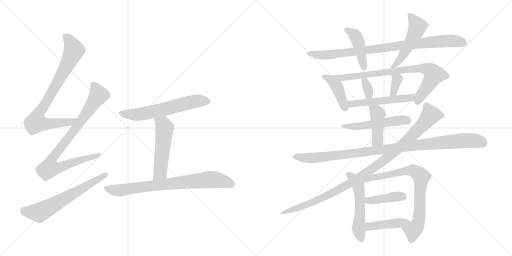
t = 0.00 s
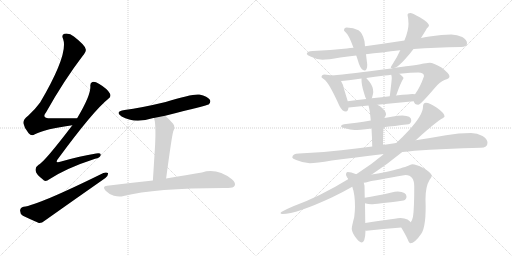
t = 3.31 s
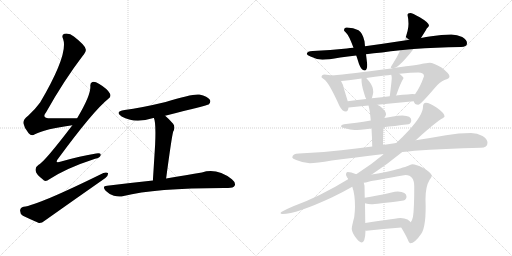
t = 6.61 s
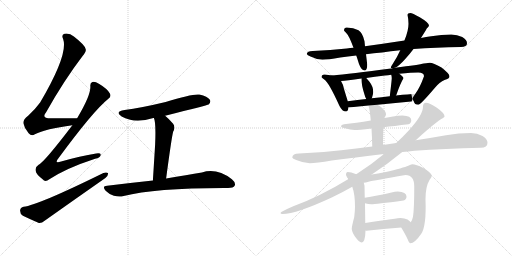
t = 9.92 s
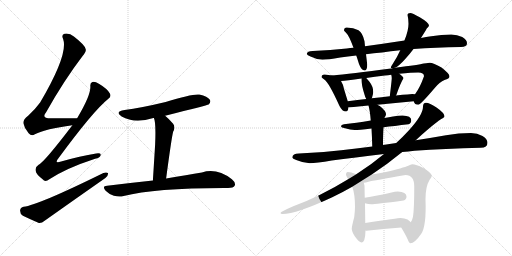
t = 13.23 s
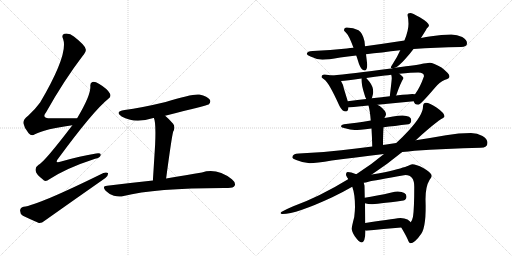
t = 16.54 s

The animated SVG that drew these frames (rendered in a browser with its animation timeline set to each time). Animation: 22 CSS @keyframes rules; one cycle of 16.54 s.

<svg version="1.1" viewBox="0 0 2048 1024" xmlns="http://www.w3.org/2000/svg">
  <g stroke="lightgray" stroke-dasharray="1,1" stroke-width="1" transform="scale(4, 4)">
    <line x1="0" y1="0" x2="256" y2="256"></line>
    <line x1="256" y1="0" x2="0" y2="256"></line>
    <line x1="128" y1="0" x2="128" y2="256"></line>
    <line x1="0" y1="128" x2="256" y2="128"></line>
    <line x1="256" y1="0" x2="512" y2="256"></line>
    <line x1="512" y1="0" x2="256" y2="256"></line>
    <line x1="384" y1="0" x2="384" y2="256"></line>
    <line x1="256" y1="128" x2="512" y2="128"></line>
  </g>
<g transform="scale(1, -1) translate(0, -850)">
   <style type="text/css">
    @keyframes keyframes0 {
      from {
       stroke: black;
       stroke-dashoffset: 809;
       stroke-width: 128;
       }
       72% {
       animation-timing-function: step-end;
       stroke: black;
       stroke-dashoffset: 0;
       stroke-width: 128;
       }
       to {
       stroke: black;
       stroke-width: 1024;
       }
       }
       #make-me-a-hanzi-animation-0 {
         animation: keyframes0 0.908366s both;
         animation-delay: 0.000000s;
         animation-timing-function: linear;
       }
    @keyframes keyframes1 {
      from {
       stroke: black;
       stroke-dashoffset: 855;
       stroke-width: 128;
       }
       74% {
       animation-timing-function: step-end;
       stroke: black;
       stroke-dashoffset: 0;
       stroke-width: 128;
       }
       to {
       stroke: black;
       stroke-width: 1024;
       }
       }
       #make-me-a-hanzi-animation-1 {
         animation: keyframes1 0.945801s both;
         animation-delay: 0.908366s;
         animation-timing-function: linear;
       }
    @keyframes keyframes2 {
      from {
       stroke: black;
       stroke-dashoffset: 628;
       stroke-width: 128;
       }
       67% {
       animation-timing-function: step-end;
       stroke: black;
       stroke-dashoffset: 0;
       stroke-width: 128;
       }
       to {
       stroke: black;
       stroke-width: 1024;
       }
       }
       #make-me-a-hanzi-animation-2 {
         animation: keyframes2 0.761068s both;
         animation-delay: 1.854167s;
         animation-timing-function: linear;
       }
    @keyframes keyframes3 {
      from {
       stroke: black;
       stroke-dashoffset: 603;
       stroke-width: 128;
       }
       66% {
       animation-timing-function: step-end;
       stroke: black;
       stroke-dashoffset: 0;
       stroke-width: 128;
       }
       to {
       stroke: black;
       stroke-width: 1024;
       }
       }
       #make-me-a-hanzi-animation-3 {
         animation: keyframes3 0.740723s both;
         animation-delay: 2.615235s;
         animation-timing-function: linear;
       }
    @keyframes keyframes4 {
      from {
       stroke: black;
       stroke-dashoffset: 522;
       stroke-width: 128;
       }
       63% {
       animation-timing-function: step-end;
       stroke: black;
       stroke-dashoffset: 0;
       stroke-width: 128;
       }
       to {
       stroke: black;
       stroke-width: 1024;
       }
       }
       #make-me-a-hanzi-animation-4 {
         animation: keyframes4 0.674805s both;
         animation-delay: 3.355958s;
         animation-timing-function: linear;
       }
    @keyframes keyframes5 {
      from {
       stroke: black;
       stroke-dashoffset: 763;
       stroke-width: 128;
       }
       71% {
       animation-timing-function: step-end;
       stroke: black;
       stroke-dashoffset: 0;
       stroke-width: 128;
       }
       to {
       stroke: black;
       stroke-width: 1024;
       }
       }
       #make-me-a-hanzi-animation-5 {
         animation: keyframes5 0.870931s both;
         animation-delay: 4.030763s;
         animation-timing-function: linear;
       }
    @keyframes keyframes6 {
      from {
       stroke: black;
       stroke-dashoffset: 879;
       stroke-width: 128;
       }
       74% {
       animation-timing-function: step-end;
       stroke: black;
       stroke-dashoffset: 0;
       stroke-width: 128;
       }
       to {
       stroke: black;
       stroke-width: 1024;
       }
       }
       #make-me-a-hanzi-animation-6 {
         animation: keyframes6 0.965332s both;
         animation-delay: 4.901694s;
         animation-timing-function: linear;
       }
    @keyframes keyframes7 {
      from {
       stroke: black;
       stroke-dashoffset: 433;
       stroke-width: 128;
       }
       58% {
       animation-timing-function: step-end;
       stroke: black;
       stroke-dashoffset: 0;
       stroke-width: 128;
       }
       to {
       stroke: black;
       stroke-width: 1024;
       }
       }
       #make-me-a-hanzi-animation-7 {
         animation: keyframes7 0.602376s both;
         animation-delay: 5.867026s;
         animation-timing-function: linear;
       }
    @keyframes keyframes8 {
      from {
       stroke: black;
       stroke-dashoffset: 504;
       stroke-width: 128;
       }
       62% {
       animation-timing-function: step-end;
       stroke: black;
       stroke-dashoffset: 0;
       stroke-width: 128;
       }
       to {
       stroke: black;
       stroke-width: 1024;
       }
       }
       #make-me-a-hanzi-animation-8 {
         animation: keyframes8 0.660156s both;
         animation-delay: 6.469402s;
         animation-timing-function: linear;
       }
    @keyframes keyframes9 {
      from {
       stroke: black;
       stroke-dashoffset: 417;
       stroke-width: 128;
       }
       58% {
       animation-timing-function: step-end;
       stroke: black;
       stroke-dashoffset: 0;
       stroke-width: 128;
       }
       to {
       stroke: black;
       stroke-width: 1024;
       }
       }
       #make-me-a-hanzi-animation-9 {
         animation: keyframes9 0.589355s both;
         animation-delay: 7.129558s;
         animation-timing-function: linear;
       }
    @keyframes keyframes10 {
      from {
       stroke: black;
       stroke-dashoffset: 785;
       stroke-width: 128;
       }
       72% {
       animation-timing-function: step-end;
       stroke: black;
       stroke-dashoffset: 0;
       stroke-width: 128;
       }
       to {
       stroke: black;
       stroke-width: 1024;
       }
       }
       #make-me-a-hanzi-animation-10 {
         animation: keyframes10 0.888835s both;
         animation-delay: 7.718913s;
         animation-timing-function: linear;
       }
    @keyframes keyframes11 {
      from {
       stroke: black;
       stroke-dashoffset: 333;
       stroke-width: 128;
       }
       52% {
       animation-timing-function: step-end;
       stroke: black;
       stroke-dashoffset: 0;
       stroke-width: 128;
       }
       to {
       stroke: black;
       stroke-width: 1024;
       }
       }
       #make-me-a-hanzi-animation-11 {
         animation: keyframes11 0.520996s both;
         animation-delay: 8.607748s;
         animation-timing-function: linear;
       }
    @keyframes keyframes12 {
      from {
       stroke: black;
       stroke-dashoffset: 346;
       stroke-width: 128;
       }
       53% {
       animation-timing-function: step-end;
       stroke: black;
       stroke-dashoffset: 0;
       stroke-width: 128;
       }
       to {
       stroke: black;
       stroke-width: 1024;
       }
       }
       #make-me-a-hanzi-animation-12 {
         animation: keyframes12 0.531576s both;
         animation-delay: 9.128744s;
         animation-timing-function: linear;
       }
    @keyframes keyframes13 {
      from {
       stroke: black;
       stroke-dashoffset: 521;
       stroke-width: 128;
       }
       63% {
       animation-timing-function: step-end;
       stroke: black;
       stroke-dashoffset: 0;
       stroke-width: 128;
       }
       to {
       stroke: black;
       stroke-width: 1024;
       }
       }
       #make-me-a-hanzi-animation-13 {
         animation: keyframes13 0.673991s both;
         animation-delay: 9.660320s;
         animation-timing-function: linear;
       }
    @keyframes keyframes14 {
      from {
       stroke: black;
       stroke-dashoffset: 516;
       stroke-width: 128;
       }
       63% {
       animation-timing-function: step-end;
       stroke: black;
       stroke-dashoffset: 0;
       stroke-width: 128;
       }
       to {
       stroke: black;
       stroke-width: 1024;
       }
       }
       #make-me-a-hanzi-animation-14 {
         animation: keyframes14 0.669922s both;
         animation-delay: 10.334311s;
         animation-timing-function: linear;
       }
    @keyframes keyframes15 {
      from {
       stroke: black;
       stroke-dashoffset: 426;
       stroke-width: 128;
       }
       58% {
       animation-timing-function: step-end;
       stroke: black;
       stroke-dashoffset: 0;
       stroke-width: 128;
       }
       to {
       stroke: black;
       stroke-width: 1024;
       }
       }
       #make-me-a-hanzi-animation-15 {
         animation: keyframes15 0.596680s both;
         animation-delay: 11.004233s;
         animation-timing-function: linear;
       }
    @keyframes keyframes16 {
      from {
       stroke: black;
       stroke-dashoffset: 1018;
       stroke-width: 128;
       }
       77% {
       animation-timing-function: step-end;
       stroke: black;
       stroke-dashoffset: 0;
       stroke-width: 128;
       }
       to {
       stroke: black;
       stroke-width: 1024;
       }
       }
       #make-me-a-hanzi-animation-16 {
         animation: keyframes16 1.078451s both;
         animation-delay: 11.600913s;
         animation-timing-function: linear;
       }
    @keyframes keyframes17 {
      from {
       stroke: black;
       stroke-dashoffset: 1028;
       stroke-width: 128;
       }
       77% {
       animation-timing-function: step-end;
       stroke: black;
       stroke-dashoffset: 0;
       stroke-width: 128;
       }
       to {
       stroke: black;
       stroke-width: 1024;
       }
       }
       #make-me-a-hanzi-animation-17 {
         animation: keyframes17 1.086589s both;
         animation-delay: 12.679364s;
         animation-timing-function: linear;
       }
    @keyframes keyframes18 {
      from {
       stroke: black;
       stroke-dashoffset: 516;
       stroke-width: 128;
       }
       63% {
       animation-timing-function: step-end;
       stroke: black;
       stroke-dashoffset: 0;
       stroke-width: 128;
       }
       to {
       stroke: black;
       stroke-width: 1024;
       }
       }
       #make-me-a-hanzi-animation-18 {
         animation: keyframes18 0.669922s both;
         animation-delay: 13.765953s;
         animation-timing-function: linear;
       }
    @keyframes keyframes19 {
      from {
       stroke: black;
       stroke-dashoffset: 825;
       stroke-width: 128;
       }
       73% {
       animation-timing-function: step-end;
       stroke: black;
       stroke-dashoffset: 0;
       stroke-width: 128;
       }
       to {
       stroke: black;
       stroke-width: 1024;
       }
       }
       #make-me-a-hanzi-animation-19 {
         animation: keyframes19 0.921387s both;
         animation-delay: 14.435875s;
         animation-timing-function: linear;
       }
    @keyframes keyframes20 {
      from {
       stroke: black;
       stroke-dashoffset: 402;
       stroke-width: 128;
       }
       57% {
       animation-timing-function: step-end;
       stroke: black;
       stroke-dashoffset: 0;
       stroke-width: 128;
       }
       to {
       stroke: black;
       stroke-width: 1024;
       }
       }
       #make-me-a-hanzi-animation-20 {
         animation: keyframes20 0.577148s both;
         animation-delay: 15.357262s;
         animation-timing-function: linear;
       }
    @keyframes keyframes21 {
      from {
       stroke: black;
       stroke-dashoffset: 431;
       stroke-width: 128;
       }
       58% {
       animation-timing-function: step-end;
       stroke: black;
       stroke-dashoffset: 0;
       stroke-width: 128;
       }
       to {
       stroke: black;
       stroke-width: 1024;
       }
       }
       #make-me-a-hanzi-animation-21 {
         animation: keyframes21 0.600749s both;
         animation-delay: 15.934410s;
         animation-timing-function: linear;
       }
</style>
<path d="M 308.5 377.0 Q 250.5 378.0 203.5 377.0 Q 163.5 377.0 184.5 401.0 Q 257.5 531.0 330.5 626.0 Q 346.5 645.0 342.5 654.0 Q 339.5 670.0 295.5 704.0 Q 277.5 719.0 257.5 715.0 Q 244.5 711.0 252.5 694.0 Q 274.5 634.0 160.5 440.0 Q 142.5 415.0 112.5 387.0 Q 91.5 371.0 93.5 357.0 Q 97.5 336.0 114.5 317.0 Q 126.5 304.0 139.5 313.0 Q 181.5 335.0 289.5 349.0 C 319.5 353.0 338.5 377.0 308.5 377.0 Z" fill="lightgray"></path> 
<path d="M 289.5 349.0 Q 177.5 202.0 154.5 191.0 Q 139.5 181.0 142.5 167.0 Q 143.5 154.0 170.5 133.0 Q 180.5 120.0 197.5 133.0 Q 266.5 178.0 380.5 215.0 Q 399.5 219.0 402.5 229.0 Q 405.5 239.0 384.5 236.0 Q 321.5 226.0 244.5 204.0 Q 214.5 194.0 234.5 218.0 Q 373.5 407.0 433.5 455.0 Q 446.5 465.0 439.5 476.0 Q 429.5 495.0 395.5 515.0 Q 379.5 525.0 369.5 522.0 Q 359.5 519.0 361.5 503.0 Q 362.5 467.0 308.5 377.0 L 289.5 349.0 Z" fill="lightgray"></path> 
<path d="M 94.5 23.0 Q 81.5 20.0 80.5 9.0 Q 79.5 -6.0 91.5 -13.0 Q 118.5 -26.0 155.5 -42.0 Q 167.5 -43.0 178.5 -33.0 Q 298.5 52.0 421.5 138.0 Q 433.5 148.0 432.5 157.0 Q 426.5 163.0 413.5 158.0 Q 151.5 29.0 94.5 23.0 Z" fill="lightgray"></path> 
<path d="M 660.5 387.0 Q 829.5 429.0 834.5 432.0 Q 844.5 441.0 839.5 451.0 Q 830.5 464.0 797.5 472.0 Q 770.5 476.0 662.5 442.0 Q 562.5 418.0 498.5 410.0 Q 456.5 403.0 486.5 384.0 Q 538.5 354.0 613.5 378.0 L 615.5 378.0 L 660.5 387.0 Z" fill="lightgray"></path> 
<path d="M 615.5 378.0 Q 624.5 360.0 620.5 272.0 Q 617.5 221.0 611.5 128.0 C 609.5 98.0 660.5 106.0 664.5 136.0 Q 686.5 301.0 692.5 323.0 Q 702.5 342.0 692.5 355.0 Q 676.5 374.0 660.5 387.0 C 637.5 406.0 606.5 407.0 615.5 378.0 Z" fill="lightgray"></path> 
<path d="M 611.5 128.0 Q 526.5 119.0 428.5 107.0 Q 406.5 106.0 422.5 87.0 Q 437.5 72.0 455.5 67.0 Q 477.5 61.0 494.5 66.0 Q 621.5 99.0 912.5 98.0 Q 933.5 98.0 938.5 107.0 Q 944.5 119.0 927.5 133.0 Q 867.5 179.0 807.5 160.0 Q 749.5 151.0 664.5 136.0 L 611.5 128.0 Z" fill="lightgray"></path> 
<path d="M 1805.0 712.5 Q 1766.0 712.5 1725.0 705.5 Q 1704.0 702.5 1684.0 698.5 L 1618.0 688.5 Q 1533.0 675.5 1460.0 665.5 L 1414.0 659.5 Q 1400.0 658.5 1387.0 656.5 Q 1322.0 649.5 1251.0 646.5 Q 1228.0 646.5 1227.0 634.5 Q 1229.0 629.5 1242.0 624.5 Q 1266.0 612.5 1290.0 611.5 Q 1311.0 611.5 1361.0 620.5 Q 1391.0 624.5 1425.0 628.5 L 1464.0 633.5 Q 1524.0 640.5 1601.0 649.5 L 1654.0 654.5 Q 1741.0 660.5 1844.0 662.5 Q 1868.0 662.5 1868.0 677.5 Q 1868.0 691.5 1849.0 702.5 Q 1829.0 712.5 1805.0 712.5 Z" fill="lightgray"></path> 
<path d="M 1460.0 665.5 L 1458.0 685.5 Q 1451.0 718.5 1434.0 729.5 Q 1414.0 739.5 1387.0 740.5 Q 1376.0 740.5 1376.0 728.5 Q 1376.0 727.5 1385.0 718.5 Q 1395.0 710.5 1414.0 659.5 L 1425.0 628.5 Q 1430.0 614.5 1436.0 594.5 Q 1446.0 568.5 1458.0 568.5 Q 1469.0 568.5 1469.0 591.5 L 1464.0 633.5 L 1460.0 665.5 Z" fill="lightgray"></path> 
<path d="M 1684.0 698.5 Q 1701.0 725.5 1707.0 736.5 Q 1716.0 745.5 1716.0 748.5 Q 1716.0 759.5 1679.0 781.5 Q 1649.0 798.5 1641.0 798.5 Q 1630.0 798.5 1630.0 791.5 Q 1634.0 773.5 1634.0 755.5 Q 1634.0 727.5 1618.0 689.5 L 1618.0 688.5 L 1601.0 649.5 Q 1589.0 622.5 1572.0 596.5 Q 1563.0 583.5 1563.0 580.5 Q 1563.0 577.5 1568.0 577.5 L 1580.0 579.5 Q 1595.0 585.5 1620.0 613.5 Q 1637.0 631.5 1654.0 654.5 L 1684.0 698.5 Z" fill="lightgray"></path> 
<path d="M 1328.0 548.5 Q 1314.0 551.5 1298.0 552.5 Q 1286.0 552.5 1286.0 541.5 Q 1287.0 539.5 1297.0 532.5 Q 1315.0 521.5 1358.0 426.5 Q 1369.0 404.5 1384.0 404.5 Q 1392.0 404.5 1394.0 420.5 L 1391.0 445.5 L 1376.0 494.5 Q 1372.0 514.5 1364.0 526.5 C 1354.0 543.5 1354.0 543.5 1328.0 548.5 Z" fill="lightgray"></path> 
<path d="M 1568.0 577.5 Q 1567.0 576.5 1564.0 576.5 Q 1399.0 554.5 1329.0 548.5 L 1328.0 548.5 C 1298.0 545.5 1334.0 523.5 1364.0 526.5 Q 1385.0 528.5 1446.0 536.5 L 1465.0 538.5 Q 1497.0 543.5 1540.0 548.5 Q 1552.0 549.5 1565.0 551.5 L 1597.0 555.5 Q 1647.0 560.5 1673.0 560.5 Q 1696.0 560.5 1696.0 545.5 Q 1680.0 500.5 1662.0 476.5 Q 1661.0 474.5 1660.0 473.5 C 1647.0 454.5 1647.0 454.5 1655.0 445.5 Q 1658.0 431.5 1673.0 431.5 Q 1682.0 431.5 1738.0 497.5 Q 1759.0 523.5 1778.0 530.5 Q 1798.0 535.5 1798.0 545.5 Q 1798.0 555.5 1766.0 580.5 Q 1733.0 599.5 1719.0 599.5 Q 1716.0 599.5 1695.0 596.5 Q 1678.0 591.5 1580.0 579.5 L 1568.0 577.5 Z" fill="lightgray"></path> 
<path d="M 1446.0 536.5 Q 1445.0 511.5 1457.0 475.5 Q 1460.0 463.5 1465.0 454.5 C 1476.0 433.5 1476.0 433.5 1487.0 457.5 L 1488.0 459.5 Q 1493.0 474.5 1493.0 482.5 Q 1493.0 504.5 1477.0 524.5 Q 1471.0 531.5 1465.0 538.5 C 1447.0 560.5 1447.0 560.5 1446.0 536.5 Z" fill="lightgray"></path> 
<path d="M 1565.0 551.5 Q 1567.0 544.5 1567.0 537.5 Q 1567.0 531.5 1562.0 489.5 Q 1560.0 472.5 1559.0 465.5 C 1555.0 435.5 1570.0 442.5 1584.0 468.5 Q 1585.0 469.5 1586.0 472.5 Q 1602.0 518.5 1614.0 537.5 Q 1614.0 542.5 1601.0 552.5 Q 1600.0 553.5 1597.0 555.5 C 1573.0 572.5 1558.0 580.5 1565.0 551.5 Z" fill="lightgray"></path> 
<path d="M 1394.0 420.5 L 1395.0 420.5 Q 1433.0 424.5 1474.0 428.5 L 1510.0 431.5 Q 1581.0 438.5 1655.0 445.5 C 1685.0 448.5 1690.0 470.5 1660.0 473.5 Q 1656.0 474.5 1649.0 474.5 Q 1643.0 474.5 1584.0 468.5 L 1559.0 465.5 Q 1529.0 462.5 1487.0 457.5 L 1465.0 454.5 Q 1432.0 450.5 1391.0 445.5 C 1361.0 441.5 1364.0 417.5 1394.0 420.5 Z" fill="lightgray"></path> 
<path d="M 1483.0 368.5 Q 1423.0 358.5 1376.0 353.5 Q 1364.0 351.5 1364.0 345.5 Q 1364.0 340.5 1380.0 337.5 Q 1401.0 330.5 1419.0 330.5 Q 1433.0 330.5 1486.0 336.5 L 1534.0 341.5 Q 1576.0 346.5 1634.0 353.5 Q 1645.0 357.5 1645.0 369.5 Q 1645.0 387.5 1610.0 388.5 Q 1593.0 388.5 1572.0 384.5 Q 1556.0 381.5 1538.0 378.5 L 1483.0 368.5 Z" fill="lightgray"></path> 
<path d="M 1474.0 428.5 Q 1480.0 407.5 1483.0 368.5 L 1486.0 336.5 Q 1488.0 305.5 1489.0 264.5 C 1490.0 234.5 1532.0 240.5 1532.0 270.5 Q 1532.0 313.5 1534.0 341.5 L 1538.0 378.5 L 1538.0 379.5 Q 1544.0 388.5 1544.0 392.5 Q 1544.0 407.5 1519.0 426.5 Q 1515.0 428.5 1510.0 431.5 C 1484.0 446.5 1467.0 456.5 1474.0 428.5 Z" fill="lightgray"></path> 
<path d="M 1489.0 264.5 Q 1423.0 256.5 1365.0 249.5 Q 1284.0 239.5 1196.0 236.5 Q 1170.0 236.5 1169.0 220.5 Q 1170.0 215.5 1185.0 210.5 Q 1213.0 198.5 1239.0 197.5 Q 1265.0 197.5 1327.0 208.5 Q 1416.0 220.5 1536.0 234.5 L 1609.0 242.5 Q 1633.0 244.5 1658.0 247.5 Q 1778.0 256.5 1923.0 259.5 Q 1950.0 259.5 1950.0 279.5 Q 1950.0 294.5 1930.0 306.5 Q 1909.0 318.5 1884.0 318.5 Q 1835.0 318.5 1784.0 309.5 Q 1722.0 298.5 1663.0 289.5 L 1585.0 278.5 Q 1558.0 274.5 1532.0 270.5 L 1489.0 264.5 Z" fill="lightgray"></path> 
<path d="M 1536.0 234.5 Q 1485.0 191.5 1425.0 153.5 L 1394.0 134.5 Q 1280.0 64.5 1173.0 25.5 Q 1122.0 3.5 1122.0 -1.5 Q 1122.0 -5.5 1130.0 -5.5 Q 1185.0 -5.5 1329.0 61.5 Q 1369.0 80.5 1409.0 103.5 L 1487.0 152.5 Q 1548.0 192.5 1609.0 242.5 L 1663.0 289.5 Q 1675.0 300.5 1687.0 311.5 Q 1750.0 366.5 1765.0 374.5 Q 1778.0 381.5 1778.0 384.5 Q 1778.0 398.5 1746.0 420.5 Q 1718.0 439.5 1704.0 439.5 Q 1692.0 439.5 1692.0 423.5 Q 1692.0 390.5 1634.0 327.5 Q 1611.0 302.5 1585.0 278.5 L 1536.0 234.5 Z" fill="lightgray"></path> 
<path d="M 1392.0 136.5 Q 1393.0 135.5 1394.0 134.5 L 1409.0 103.5 Q 1420.0 73.5 1420.0 23.5 Q 1420.0 9.5 1417.0 -17.5 Q 1407.0 -55.5 1407.0 -64.5 Q 1407.0 -75.5 1419.0 -94.5 Q 1437.0 -119.5 1446.0 -119.5 Q 1461.0 -119.5 1462.0 -71.5 L 1461.0 -41.5 L 1460.0 37.5 L 1459.0 59.5 L 1458.0 107.5 L 1455.0 119.5 C 1448.0 148.5 1376.0 161.5 1392.0 136.5 Z" fill="lightgray"></path> 
<path d="M 1425.0 153.5 Q 1403.0 162.5 1391.0 162.5 Q 1384.0 162.5 1384.0 150.5 Q 1384.0 147.5 1392.0 136.5 C 1405.0 109.5 1426.0 113.5 1455.0 119.5 Q 1462.0 120.5 1474.0 123.5 Q 1496.0 128.5 1622.0 150.5 Q 1657.0 150.5 1657.0 103.5 Q 1657.0 17.5 1652.0 -16.5 Q 1649.0 -30.5 1643.0 -38.5 C 1630.0 -65.5 1590.0 -33.5 1605.0 -59.5 Q 1623.0 -89.5 1631.0 -107.5 Q 1637.0 -122.5 1641.0 -122.5 Q 1659.0 -122.5 1685.0 -84.5 Q 1706.0 -53.5 1702.0 53.5 Q 1702.0 104.5 1718.0 130.5 Q 1727.0 142.5 1727.0 146.5 Q 1727.0 159.5 1693.0 178.5 Q 1664.0 193.5 1649.0 193.5 Q 1643.0 193.5 1633.0 187.5 Q 1615.0 179.5 1539.0 161.5 Q 1511.0 155.5 1487.0 152.5 L 1425.0 153.5 Z" fill="lightgray"></path> 
<path d="M 1460.0 37.5 Q 1473.0 33.5 1485.0 33.5 Q 1502.0 33.5 1614.0 48.5 Q 1626.0 52.5 1626.0 64.5 Q 1626.0 83.5 1591.0 84.5 Q 1580.0 84.5 1566.0 80.5 Q 1505.0 66.5 1459.0 59.5 C 1429.0 54.5 1431.0 45.5 1460.0 37.5 Z" fill="lightgray"></path> 
<path d="M 1462.0 -71.5 Q 1464.0 -72.5 1466.0 -72.5 Q 1533.0 -65.5 1605.0 -59.5 C 1635.0 -56.5 1659.0 -54.5 1643.0 -38.5 Q 1639.0 -33.5 1630.0 -27.5 Q 1618.0 -21.5 1602.0 -21.5 Q 1595.0 -21.5 1461.0 -41.5 C 1431.0 -45.5 1432.0 -67.5 1462.0 -71.5 Z" fill="lightgray"></path> 
      <clipPath id="make-me-a-hanzi-clip-0">
      <path d="M 308.5 377.0 Q 250.5 378.0 203.5 377.0 Q 163.5 377.0 184.5 401.0 Q 257.5 531.0 330.5 626.0 Q 346.5 645.0 342.5 654.0 Q 339.5 670.0 295.5 704.0 Q 277.5 719.0 257.5 715.0 Q 244.5 711.0 252.5 694.0 Q 274.5 634.0 160.5 440.0 Q 142.5 415.0 112.5 387.0 Q 91.5 371.0 93.5 357.0 Q 97.5 336.0 114.5 317.0 Q 126.5 304.0 139.5 313.0 Q 181.5 335.0 289.5 349.0 C 319.5 353.0 338.5 377.0 308.5 377.0 Z" fill="lightgray"></path>
      </clipPath>
      <path clip-path="url(#make-me-a-hanzi-clip-0)" d="M 261.5 703.0 L 277.5 690.0 L 294.5 645.0 L 246.5 548.0 L 149.5 384.0 L 144.5 360.0 L 201.5 355.0 L 280.5 362.0 L 300.5 376.0 " fill="none" id="make-me-a-hanzi-animation-0" stroke-dasharray="681 1362" stroke-linecap="round"></path>

      <clipPath id="make-me-a-hanzi-clip-1">
      <path d="M 289.5 349.0 Q 177.5 202.0 154.5 191.0 Q 139.5 181.0 142.5 167.0 Q 143.5 154.0 170.5 133.0 Q 180.5 120.0 197.5 133.0 Q 266.5 178.0 380.5 215.0 Q 399.5 219.0 402.5 229.0 Q 405.5 239.0 384.5 236.0 Q 321.5 226.0 244.5 204.0 Q 214.5 194.0 234.5 218.0 Q 373.5 407.0 433.5 455.0 Q 446.5 465.0 439.5 476.0 Q 429.5 495.0 395.5 515.0 Q 379.5 525.0 369.5 522.0 Q 359.5 519.0 361.5 503.0 Q 362.5 467.0 308.5 377.0 L 289.5 349.0 Z" fill="lightgray"></path>
      </clipPath>
      <path clip-path="url(#make-me-a-hanzi-clip-1)" d="M 374.5 509.0 L 392.5 467.0 L 303.5 336.0 L 214.5 224.0 L 200.5 197.0 L 198.5 178.0 L 226.5 178.0 L 393.5 229.0 " fill="none" id="make-me-a-hanzi-animation-1" stroke-dasharray="727 1454" stroke-linecap="round"></path>

      <clipPath id="make-me-a-hanzi-clip-2">
      <path d="M 94.5 23.0 Q 81.5 20.0 80.5 9.0 Q 79.5 -6.0 91.5 -13.0 Q 118.5 -26.0 155.5 -42.0 Q 167.5 -43.0 178.5 -33.0 Q 298.5 52.0 421.5 138.0 Q 433.5 148.0 432.5 157.0 Q 426.5 163.0 413.5 158.0 Q 151.5 29.0 94.5 23.0 Z" fill="lightgray"></path>
      </clipPath>
      <path clip-path="url(#make-me-a-hanzi-clip-2)" d="M 96.5 8.0 L 105.5 3.0 L 162.5 2.0 L 426.5 154.0 " fill="none" id="make-me-a-hanzi-animation-2" stroke-dasharray="500 1000" stroke-linecap="round"></path>

      <clipPath id="make-me-a-hanzi-clip-3">
      <path d="M 660.5 387.0 Q 829.5 429.0 834.5 432.0 Q 844.5 441.0 839.5 451.0 Q 830.5 464.0 797.5 472.0 Q 770.5 476.0 662.5 442.0 Q 562.5 418.0 498.5 410.0 Q 456.5 403.0 486.5 384.0 Q 538.5 354.0 613.5 378.0 L 615.5 378.0 L 660.5 387.0 Z" fill="lightgray"></path>
      </clipPath>
      <path clip-path="url(#make-me-a-hanzi-clip-3)" d="M 489.5 399.0 L 512.5 392.0 L 552.5 392.0 L 668.5 414.0 L 779.5 445.0 L 829.5 442.0 " fill="none" id="make-me-a-hanzi-animation-3" stroke-dasharray="475 950" stroke-linecap="round"></path>

      <clipPath id="make-me-a-hanzi-clip-4">
      <path d="M 615.5 378.0 Q 624.5 360.0 620.5 272.0 Q 617.5 221.0 611.5 128.0 C 609.5 98.0 660.5 106.0 664.5 136.0 Q 686.5 301.0 692.5 323.0 Q 702.5 342.0 692.5 355.0 Q 676.5 374.0 660.5 387.0 C 637.5 406.0 606.5 407.0 615.5 378.0 Z" fill="lightgray"></path>
      </clipPath>
      <path clip-path="url(#make-me-a-hanzi-clip-4)" d="M 623.5 377.0 L 651.5 354.0 L 658.5 338.0 L 640.5 159.0 L 616.5 137.0 " fill="none" id="make-me-a-hanzi-animation-4" stroke-dasharray="394 788" stroke-linecap="round"></path>

      <clipPath id="make-me-a-hanzi-clip-5">
      <path d="M 611.5 128.0 Q 526.5 119.0 428.5 107.0 Q 406.5 106.0 422.5 87.0 Q 437.5 72.0 455.5 67.0 Q 477.5 61.0 494.5 66.0 Q 621.5 99.0 912.5 98.0 Q 933.5 98.0 938.5 107.0 Q 944.5 119.0 927.5 133.0 Q 867.5 179.0 807.5 160.0 Q 749.5 151.0 664.5 136.0 L 611.5 128.0 Z" fill="lightgray"></path>
      </clipPath>
      <path clip-path="url(#make-me-a-hanzi-clip-5)" d="M 425.5 97.0 L 476.5 88.0 L 844.5 132.0 L 892.5 125.0 L 926.5 113.0 " fill="none" id="make-me-a-hanzi-animation-5" stroke-dasharray="635 1270" stroke-linecap="round"></path>

      <clipPath id="make-me-a-hanzi-clip-6">
      <path d="M 1805.0 712.5 Q 1766.0 712.5 1725.0 705.5 Q 1704.0 702.5 1684.0 698.5 L 1618.0 688.5 Q 1533.0 675.5 1460.0 665.5 L 1414.0 659.5 Q 1400.0 658.5 1387.0 656.5 Q 1322.0 649.5 1251.0 646.5 Q 1228.0 646.5 1227.0 634.5 Q 1229.0 629.5 1242.0 624.5 Q 1266.0 612.5 1290.0 611.5 Q 1311.0 611.5 1361.0 620.5 Q 1391.0 624.5 1425.0 628.5 L 1464.0 633.5 Q 1524.0 640.5 1601.0 649.5 L 1654.0 654.5 Q 1741.0 660.5 1844.0 662.5 Q 1868.0 662.5 1868.0 677.5 Q 1868.0 691.5 1849.0 702.5 Q 1829.0 712.5 1805.0 712.5 Z" fill="lightgray"></path>
      </clipPath>
      <path clip-path="url(#make-me-a-hanzi-clip-6)" d="M 1234.0 636.5 L 1286.0 629.5 L 1331.0 632.5 L 1774.0 686.5 L 1823.0 686.5 L 1852.0 679.5 " fill="none" id="make-me-a-hanzi-animation-6" stroke-dasharray="751 1502" stroke-linecap="round"></path>

      <clipPath id="make-me-a-hanzi-clip-7">
      <path d="M 1460.0 665.5 L 1458.0 685.5 Q 1451.0 718.5 1434.0 729.5 Q 1414.0 739.5 1387.0 740.5 Q 1376.0 740.5 1376.0 728.5 Q 1376.0 727.5 1385.0 718.5 Q 1395.0 710.5 1414.0 659.5 L 1425.0 628.5 Q 1430.0 614.5 1436.0 594.5 Q 1446.0 568.5 1458.0 568.5 Q 1469.0 568.5 1469.0 591.5 L 1464.0 633.5 L 1460.0 665.5 Z" fill="lightgray"></path>
      </clipPath>
      <path clip-path="url(#make-me-a-hanzi-clip-7)" d="M 1386.0 730.5 L 1422.0 707.5 L 1432.0 686.5 L 1457.0 578.5 " fill="none" id="make-me-a-hanzi-animation-7" stroke-dasharray="305 610" stroke-linecap="round"></path>

      <clipPath id="make-me-a-hanzi-clip-8">
      <path d="M 1684.0 698.5 Q 1701.0 725.5 1707.0 736.5 Q 1716.0 745.5 1716.0 748.5 Q 1716.0 759.5 1679.0 781.5 Q 1649.0 798.5 1641.0 798.5 Q 1630.0 798.5 1630.0 791.5 Q 1634.0 773.5 1634.0 755.5 Q 1634.0 727.5 1618.0 689.5 L 1618.0 688.5 L 1601.0 649.5 Q 1589.0 622.5 1572.0 596.5 Q 1563.0 583.5 1563.0 580.5 Q 1563.0 577.5 1568.0 577.5 L 1580.0 579.5 Q 1595.0 585.5 1620.0 613.5 Q 1637.0 631.5 1654.0 654.5 L 1684.0 698.5 Z" fill="lightgray"></path>
      </clipPath>
      <path clip-path="url(#make-me-a-hanzi-clip-8)" d="M 1640.0 787.5 L 1670.0 744.5 L 1663.0 723.5 L 1604.0 617.5 L 1567.0 581.5 " fill="none" id="make-me-a-hanzi-animation-8" stroke-dasharray="376 752" stroke-linecap="round"></path>

      <clipPath id="make-me-a-hanzi-clip-9">
      <path d="M 1328.0 548.5 Q 1314.0 551.5 1298.0 552.5 Q 1286.0 552.5 1286.0 541.5 Q 1287.0 539.5 1297.0 532.5 Q 1315.0 521.5 1358.0 426.5 Q 1369.0 404.5 1384.0 404.5 Q 1392.0 404.5 1394.0 420.5 L 1391.0 445.5 L 1376.0 494.5 Q 1372.0 514.5 1364.0 526.5 C 1354.0 543.5 1354.0 543.5 1328.0 548.5 Z" fill="lightgray"></path>
      </clipPath>
      <path clip-path="url(#make-me-a-hanzi-clip-9)" d="M 1296.0 542.5 L 1318.0 534.5 L 1345.0 509.5 L 1382.0 415.5 " fill="none" id="make-me-a-hanzi-animation-9" stroke-dasharray="289 578" stroke-linecap="round"></path>

      <clipPath id="make-me-a-hanzi-clip-10">
      <path d="M 1568.0 577.5 Q 1567.0 576.5 1564.0 576.5 Q 1399.0 554.5 1329.0 548.5 L 1328.0 548.5 C 1298.0 545.5 1334.0 523.5 1364.0 526.5 Q 1385.0 528.5 1446.0 536.5 L 1465.0 538.5 Q 1497.0 543.5 1540.0 548.5 Q 1552.0 549.5 1565.0 551.5 L 1597.0 555.5 Q 1647.0 560.5 1673.0 560.5 Q 1696.0 560.5 1696.0 545.5 Q 1680.0 500.5 1662.0 476.5 Q 1661.0 474.5 1660.0 473.5 C 1647.0 454.5 1647.0 454.5 1655.0 445.5 Q 1658.0 431.5 1673.0 431.5 Q 1682.0 431.5 1738.0 497.5 Q 1759.0 523.5 1778.0 530.5 Q 1798.0 535.5 1798.0 545.5 Q 1798.0 555.5 1766.0 580.5 Q 1733.0 599.5 1719.0 599.5 Q 1716.0 599.5 1695.0 596.5 Q 1678.0 591.5 1580.0 579.5 L 1568.0 577.5 Z" fill="lightgray"></path>
      </clipPath>
      <path clip-path="url(#make-me-a-hanzi-clip-10)" d="M 1344.0 546.5 L 1376.0 539.5 L 1593.0 570.5 L 1706.0 574.5 L 1736.0 551.5 L 1670.0 444.5 " fill="none" id="make-me-a-hanzi-animation-10" stroke-dasharray="657 1314" stroke-linecap="round"></path>

      <clipPath id="make-me-a-hanzi-clip-11">
      <path d="M 1446.0 536.5 Q 1445.0 511.5 1457.0 475.5 Q 1460.0 463.5 1465.0 454.5 C 1476.0 433.5 1476.0 433.5 1487.0 457.5 L 1488.0 459.5 Q 1493.0 474.5 1493.0 482.5 Q 1493.0 504.5 1477.0 524.5 Q 1471.0 531.5 1465.0 538.5 C 1447.0 560.5 1447.0 560.5 1446.0 536.5 Z" fill="lightgray"></path>
      </clipPath>
      <path clip-path="url(#make-me-a-hanzi-clip-11)" d="M 1451.0 530.5 L 1460.0 524.5 L 1481.0 461.5 " fill="none" id="make-me-a-hanzi-animation-11" stroke-dasharray="205 410" stroke-linecap="round"></path>

      <clipPath id="make-me-a-hanzi-clip-12">
      <path d="M 1565.0 551.5 Q 1567.0 544.5 1567.0 537.5 Q 1567.0 531.5 1562.0 489.5 Q 1560.0 472.5 1559.0 465.5 C 1555.0 435.5 1570.0 442.5 1584.0 468.5 Q 1585.0 469.5 1586.0 472.5 Q 1602.0 518.5 1614.0 537.5 Q 1614.0 542.5 1601.0 552.5 Q 1600.0 553.5 1597.0 555.5 C 1573.0 572.5 1558.0 580.5 1565.0 551.5 Z" fill="lightgray"></path>
      </clipPath>
      <path clip-path="url(#make-me-a-hanzi-clip-12)" d="M 1571.0 545.5 L 1588.0 532.5 L 1577.0 485.5 L 1565.0 469.5 " fill="none" id="make-me-a-hanzi-animation-12" stroke-dasharray="218 436" stroke-linecap="round"></path>

      <clipPath id="make-me-a-hanzi-clip-13">
      <path d="M 1394.0 420.5 L 1395.0 420.5 Q 1433.0 424.5 1474.0 428.5 L 1510.0 431.5 Q 1581.0 438.5 1655.0 445.5 C 1685.0 448.5 1690.0 470.5 1660.0 473.5 Q 1656.0 474.5 1649.0 474.5 Q 1643.0 474.5 1584.0 468.5 L 1559.0 465.5 Q 1529.0 462.5 1487.0 457.5 L 1465.0 454.5 Q 1432.0 450.5 1391.0 445.5 C 1361.0 441.5 1364.0 417.5 1394.0 420.5 Z" fill="lightgray"></path>
      </clipPath>
      <path clip-path="url(#make-me-a-hanzi-clip-13)" d="M 1395.0 426.5 L 1406.0 434.5 L 1641.0 459.5 L 1654.0 467.5 " fill="none" id="make-me-a-hanzi-animation-13" stroke-dasharray="393 786" stroke-linecap="round"></path>

      <clipPath id="make-me-a-hanzi-clip-14">
      <path d="M 1483.0 368.5 Q 1423.0 358.5 1376.0 353.5 Q 1364.0 351.5 1364.0 345.5 Q 1364.0 340.5 1380.0 337.5 Q 1401.0 330.5 1419.0 330.5 Q 1433.0 330.5 1486.0 336.5 L 1534.0 341.5 Q 1576.0 346.5 1634.0 353.5 Q 1645.0 357.5 1645.0 369.5 Q 1645.0 387.5 1610.0 388.5 Q 1593.0 388.5 1572.0 384.5 Q 1556.0 381.5 1538.0 378.5 L 1483.0 368.5 Z" fill="lightgray"></path>
      </clipPath>
      <path clip-path="url(#make-me-a-hanzi-clip-14)" d="M 1371.0 347.5 L 1422.0 344.5 L 1582.0 367.5 L 1629.0 368.5 " fill="none" id="make-me-a-hanzi-animation-14" stroke-dasharray="388 776" stroke-linecap="round"></path>

      <clipPath id="make-me-a-hanzi-clip-15">
      <path d="M 1474.0 428.5 Q 1480.0 407.5 1483.0 368.5 L 1486.0 336.5 Q 1488.0 305.5 1489.0 264.5 C 1490.0 234.5 1532.0 240.5 1532.0 270.5 Q 1532.0 313.5 1534.0 341.5 L 1538.0 378.5 L 1538.0 379.5 Q 1544.0 388.5 1544.0 392.5 Q 1544.0 407.5 1519.0 426.5 Q 1515.0 428.5 1510.0 431.5 C 1484.0 446.5 1467.0 456.5 1474.0 428.5 Z" fill="lightgray"></path>
      </clipPath>
      <path clip-path="url(#make-me-a-hanzi-clip-15)" d="M 1480.0 423.5 L 1504.0 406.5 L 1511.0 393.5 L 1511.0 295.5 L 1495.0 272.5 " fill="none" id="make-me-a-hanzi-animation-15" stroke-dasharray="298 596" stroke-linecap="round"></path>

      <clipPath id="make-me-a-hanzi-clip-16">
      <path d="M 1489.0 264.5 Q 1423.0 256.5 1365.0 249.5 Q 1284.0 239.5 1196.0 236.5 Q 1170.0 236.5 1169.0 220.5 Q 1170.0 215.5 1185.0 210.5 Q 1213.0 198.5 1239.0 197.5 Q 1265.0 197.5 1327.0 208.5 Q 1416.0 220.5 1536.0 234.5 L 1609.0 242.5 Q 1633.0 244.5 1658.0 247.5 Q 1778.0 256.5 1923.0 259.5 Q 1950.0 259.5 1950.0 279.5 Q 1950.0 294.5 1930.0 306.5 Q 1909.0 318.5 1884.0 318.5 Q 1835.0 318.5 1784.0 309.5 Q 1722.0 298.5 1663.0 289.5 L 1585.0 278.5 Q 1558.0 274.5 1532.0 270.5 L 1489.0 264.5 Z" fill="lightgray"></path>
      </clipPath>
      <path clip-path="url(#make-me-a-hanzi-clip-16)" d="M 1177.0 223.5 L 1234.0 217.5 L 1279.0 220.5 L 1823.0 286.5 L 1890.0 288.5 L 1933.0 278.5 " fill="none" id="make-me-a-hanzi-animation-16" stroke-dasharray="890 1780" stroke-linecap="round"></path>

      <clipPath id="make-me-a-hanzi-clip-17">
      <path d="M 1536.0 234.5 Q 1485.0 191.5 1425.0 153.5 L 1394.0 134.5 Q 1280.0 64.5 1173.0 25.5 Q 1122.0 3.5 1122.0 -1.5 Q 1122.0 -5.5 1130.0 -5.5 Q 1185.0 -5.5 1329.0 61.5 Q 1369.0 80.5 1409.0 103.5 L 1487.0 152.5 Q 1548.0 192.5 1609.0 242.5 L 1663.0 289.5 Q 1675.0 300.5 1687.0 311.5 Q 1750.0 366.5 1765.0 374.5 Q 1778.0 381.5 1778.0 384.5 Q 1778.0 398.5 1746.0 420.5 Q 1718.0 439.5 1704.0 439.5 Q 1692.0 439.5 1692.0 423.5 Q 1692.0 390.5 1634.0 327.5 Q 1611.0 302.5 1585.0 278.5 L 1536.0 234.5 Z" fill="lightgray"></path>
      </clipPath>
      <path clip-path="url(#make-me-a-hanzi-clip-17)" d="M 1771.0 386.5 L 1723.0 390.5 L 1679.0 337.5 L 1601.0 262.5 L 1484.0 170.5 L 1407.0 121.5 L 1258.0 43.5 L 1127.0 -2.5 " fill="none" id="make-me-a-hanzi-animation-17" stroke-dasharray="900 1800" stroke-linecap="round"></path>

      <clipPath id="make-me-a-hanzi-clip-18">
      <path d="M 1392.0 136.5 Q 1393.0 135.5 1394.0 134.5 L 1409.0 103.5 Q 1420.0 73.5 1420.0 23.5 Q 1420.0 9.5 1417.0 -17.5 Q 1407.0 -55.5 1407.0 -64.5 Q 1407.0 -75.5 1419.0 -94.5 Q 1437.0 -119.5 1446.0 -119.5 Q 1461.0 -119.5 1462.0 -71.5 L 1461.0 -41.5 L 1460.0 37.5 L 1459.0 59.5 L 1458.0 107.5 L 1455.0 119.5 C 1448.0 148.5 1376.0 161.5 1392.0 136.5 Z" fill="lightgray"></path>
      </clipPath>
      <path clip-path="url(#make-me-a-hanzi-clip-18)" d="M 1399.0 130.5 L 1435.0 100.5 L 1441.0 13.5 L 1435.0 -67.5 L 1446.0 -110.5 " fill="none" id="make-me-a-hanzi-animation-18" stroke-dasharray="388 776" stroke-linecap="round"></path>

      <clipPath id="make-me-a-hanzi-clip-19">
      <path d="M 1425.0 153.5 Q 1403.0 162.5 1391.0 162.5 Q 1384.0 162.5 1384.0 150.5 Q 1384.0 147.5 1392.0 136.5 C 1405.0 109.5 1426.0 113.5 1455.0 119.5 Q 1462.0 120.5 1474.0 123.5 Q 1496.0 128.5 1622.0 150.5 Q 1657.0 150.5 1657.0 103.5 Q 1657.0 17.5 1652.0 -16.5 Q 1649.0 -30.5 1643.0 -38.5 C 1630.0 -65.5 1590.0 -33.5 1605.0 -59.5 Q 1623.0 -89.5 1631.0 -107.5 Q 1637.0 -122.5 1641.0 -122.5 Q 1659.0 -122.5 1685.0 -84.5 Q 1706.0 -53.5 1702.0 53.5 Q 1702.0 104.5 1718.0 130.5 Q 1727.0 142.5 1727.0 146.5 Q 1727.0 159.5 1693.0 178.5 Q 1664.0 193.5 1649.0 193.5 Q 1643.0 193.5 1633.0 187.5 Q 1615.0 179.5 1539.0 161.5 Q 1511.0 155.5 1487.0 152.5 L 1425.0 153.5 Z" fill="lightgray"></path>
      </clipPath>
      <path clip-path="url(#make-me-a-hanzi-clip-19)" d="M 1395.0 152.5 L 1427.0 139.5 L 1456.0 136.5 L 1564.0 151.5 L 1628.0 167.5 L 1651.0 168.5 L 1672.0 156.5 L 1685.0 139.5 L 1679.0 0.5 L 1675.0 -31.5 L 1663.0 -61.5 L 1652.0 -72.5 L 1644.0 -114.5 " fill="none" id="make-me-a-hanzi-animation-19" stroke-dasharray="697 1394" stroke-linecap="round"></path>

      <clipPath id="make-me-a-hanzi-clip-20">
      <path d="M 1460.0 37.5 Q 1473.0 33.5 1485.0 33.5 Q 1502.0 33.5 1614.0 48.5 Q 1626.0 52.5 1626.0 64.5 Q 1626.0 83.5 1591.0 84.5 Q 1580.0 84.5 1566.0 80.5 Q 1505.0 66.5 1459.0 59.5 C 1429.0 54.5 1431.0 45.5 1460.0 37.5 Z" fill="lightgray"></path>
      </clipPath>
      <path clip-path="url(#make-me-a-hanzi-clip-20)" d="M 1467.0 54.5 L 1473.0 48.5 L 1487.0 48.5 L 1610.0 63.5 " fill="none" id="make-me-a-hanzi-animation-20" stroke-dasharray="274 548" stroke-linecap="round"></path>

      <clipPath id="make-me-a-hanzi-clip-21">
      <path d="M 1462.0 -71.5 Q 1464.0 -72.5 1466.0 -72.5 Q 1533.0 -65.5 1605.0 -59.5 C 1635.0 -56.5 1659.0 -54.5 1643.0 -38.5 Q 1639.0 -33.5 1630.0 -27.5 Q 1618.0 -21.5 1602.0 -21.5 Q 1595.0 -21.5 1461.0 -41.5 C 1431.0 -45.5 1432.0 -67.5 1462.0 -71.5 Z" fill="lightgray"></path>
      </clipPath>
      <path clip-path="url(#make-me-a-hanzi-clip-21)" d="M 1466.0 -63.5 L 1479.0 -52.5 L 1608.0 -37.5 L 1636.0 -40.5 " fill="none" id="make-me-a-hanzi-animation-21" stroke-dasharray="303 606" stroke-linecap="round"></path>

</g>
</svg>
